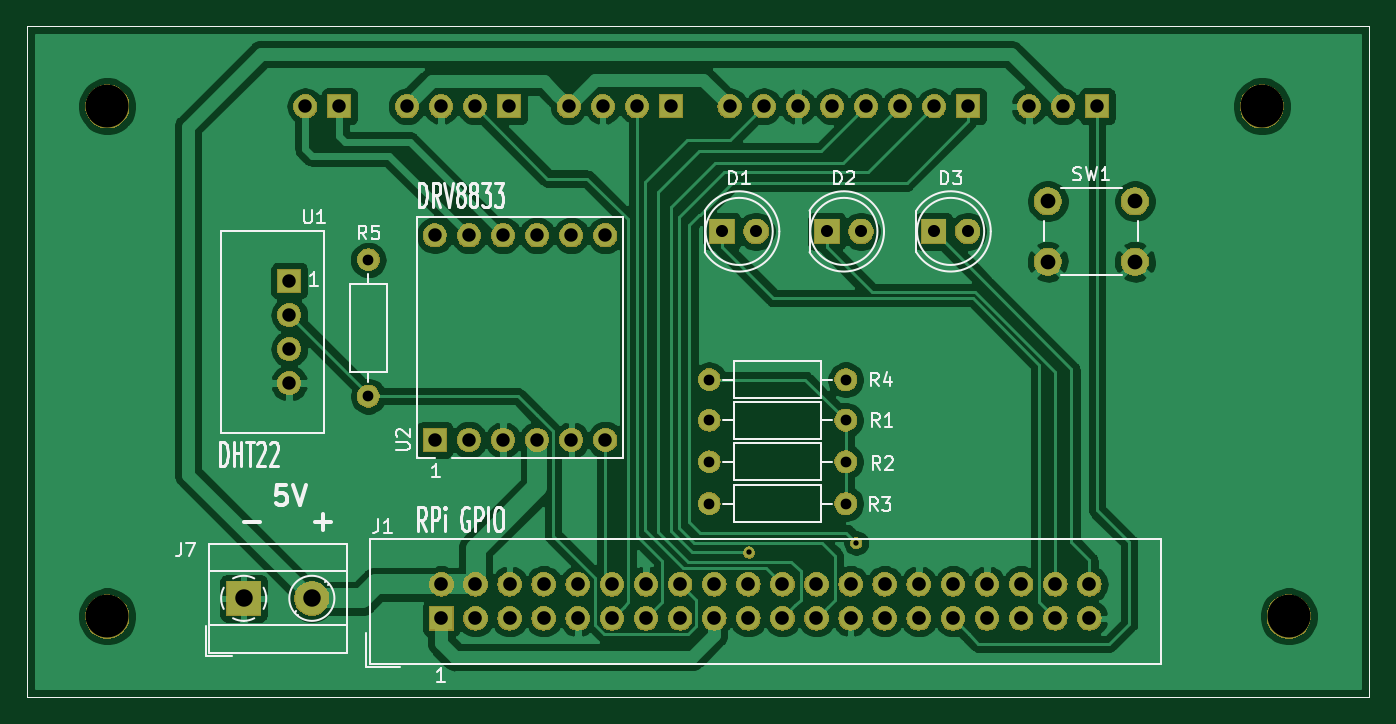
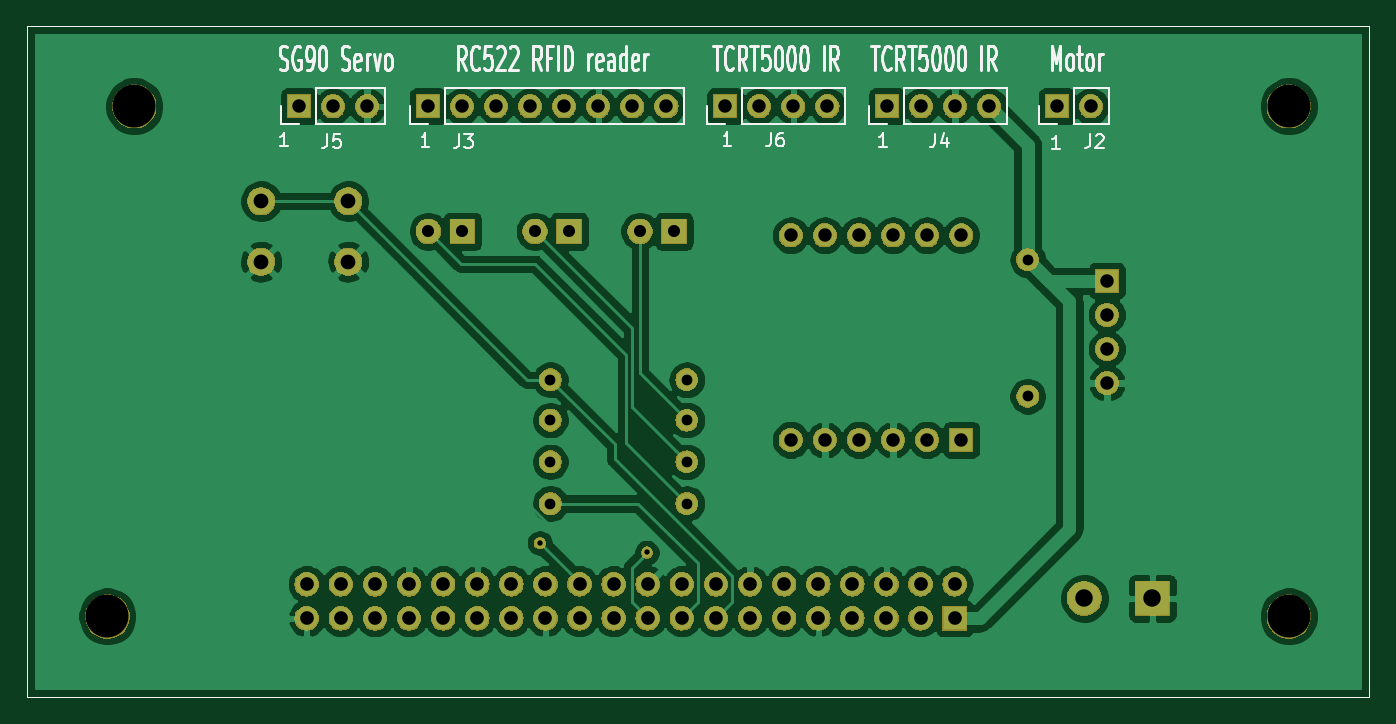
Circuit board: 10 layer files. Board 100.0 x 50.0 mm.
- bottom_copper: conveyor_belt_pcb-B_Cu.gbl (149286 bytes)
- bottom_mask: conveyor_belt_pcb-B_Mask.gbs (107665 bytes)
- paste: conveyor_belt_pcb-B_Paste.gbp (704 bytes)
- bottom_silk: conveyor_belt_pcb-B_SilkS.gbo (22057 bytes)
- outline: conveyor_belt_pcb-Edge_Cuts.gm1 (676 bytes)
- top_copper: conveyor_belt_pcb-F_Cu.gtl (130794 bytes)
- top_mask: conveyor_belt_pcb-F_Mask.gts (107665 bytes)
- paste: conveyor_belt_pcb-F_Paste.gtp (704 bytes)
- top_silk: conveyor_belt_pcb-F_SilkS.gto (20954 bytes)
- drill: conveyor_belt_pcb.drl (2131 bytes)

=== bottom_copper: conveyor_belt_pcb-B_Cu.gbl (149286 bytes, source omitted) ===
=== bottom_mask: conveyor_belt_pcb-B_Mask.gbs (107665 bytes, source omitted) ===
=== paste: conveyor_belt_pcb-B_Paste.gbp ===
%TF.GenerationSoftware,KiCad,Pcbnew,(5.1.2)-1*%
%TF.CreationDate,2019-07-30T19:12:15+02:00*%
%TF.ProjectId,F_rderband,46f67264-6572-4626-916e-642e6b696361,rev?*%
%TF.SameCoordinates,Original*%
%TF.FileFunction,Paste,Bot*%
%TF.FilePolarity,Positive*%
%FSLAX46Y46*%
G04 Gerber Fmt 4.6, Leading zero omitted, Abs format (unit mm)*
G04 Created by KiCad (PCBNEW (5.1.2)-1) date 2019-07-30 19:12:15*
%MOMM*%
%LPD*%
G04 APERTURE LIST*
%ADD10C,0.050000*%
G04 APERTURE END LIST*
D10*
X90000000Y-90000000D02*
X90000000Y-140000000D01*
X190000000Y-90000000D02*
X90000000Y-90000000D01*
X190000000Y-140000000D02*
X190000000Y-90000000D01*
X90000000Y-140000000D02*
X190000000Y-140000000D01*
M02*

=== bottom_silk: conveyor_belt_pcb-B_SilkS.gbo (22057 bytes, source omitted) ===
=== outline: conveyor_belt_pcb-Edge_Cuts.gm1 ===
%TF.GenerationSoftware,KiCad,Pcbnew,(5.1.2)-1*%
%TF.CreationDate,2019-07-30T19:12:16+02:00*%
%TF.ProjectId,F_rderband,46f67264-6572-4626-916e-642e6b696361,rev?*%
%TF.SameCoordinates,Original*%
%TF.FileFunction,Profile,NP*%
%FSLAX46Y46*%
G04 Gerber Fmt 4.6, Leading zero omitted, Abs format (unit mm)*
G04 Created by KiCad (PCBNEW (5.1.2)-1) date 2019-07-30 19:12:16*
%MOMM*%
%LPD*%
G04 APERTURE LIST*
%ADD10C,0.050000*%
G04 APERTURE END LIST*
D10*
X90000000Y-90000000D02*
X90000000Y-140000000D01*
X190000000Y-90000000D02*
X90000000Y-90000000D01*
X190000000Y-140000000D02*
X190000000Y-90000000D01*
X90000000Y-140000000D02*
X190000000Y-140000000D01*
M02*

=== top_copper: conveyor_belt_pcb-F_Cu.gtl (130794 bytes, source omitted) ===
=== top_mask: conveyor_belt_pcb-F_Mask.gts (107665 bytes, source omitted) ===
=== paste: conveyor_belt_pcb-F_Paste.gtp ===
%TF.GenerationSoftware,KiCad,Pcbnew,(5.1.2)-1*%
%TF.CreationDate,2019-07-30T19:12:15+02:00*%
%TF.ProjectId,F_rderband,46f67264-6572-4626-916e-642e6b696361,rev?*%
%TF.SameCoordinates,Original*%
%TF.FileFunction,Paste,Top*%
%TF.FilePolarity,Positive*%
%FSLAX46Y46*%
G04 Gerber Fmt 4.6, Leading zero omitted, Abs format (unit mm)*
G04 Created by KiCad (PCBNEW (5.1.2)-1) date 2019-07-30 19:12:15*
%MOMM*%
%LPD*%
G04 APERTURE LIST*
%ADD10C,0.050000*%
G04 APERTURE END LIST*
D10*
X90000000Y-90000000D02*
X90000000Y-140000000D01*
X190000000Y-90000000D02*
X90000000Y-90000000D01*
X190000000Y-140000000D02*
X190000000Y-90000000D01*
X90000000Y-140000000D02*
X190000000Y-140000000D01*
M02*

=== top_silk: conveyor_belt_pcb-F_SilkS.gto (20954 bytes, source omitted) ===
=== drill: conveyor_belt_pcb.drl ===
M48
; DRILL file {KiCad (5.1.2)-1} date 30/07/2019 19:11:15
; FORMAT={-:-/ absolute / inch / decimal}
; #@! TF.CreationDate,2019-07-30T19:11:15+02:00
; #@! TF.GenerationSoftware,Kicad,Pcbnew,(5.1.2)-1
FMAT,2
INCH
T1C0.0157
T2C0.0315
T3C0.0354
T4C0.0394
T5C0.0400
T6C0.0433
T7C0.0512
T8C0.1260
%
G90
G05
T1
X5.6618Y-5.088
X5.976Y-5.0598
T2
X4.5453Y-4.2299
X4.5453Y-4.6299
X5.5449Y-4.822
X5.9449Y-4.822
X5.5449Y-4.5815
X5.9449Y-4.5815
X5.5449Y-4.7
X5.9449Y-4.7
X5.5449Y-4.9445
X5.9449Y-4.9445
T3
X5.8898Y-4.1465
X5.9898Y-4.1465
X6.2028Y-4.1465
X6.3028Y-4.1465
X5.5827Y-4.1465
X5.6827Y-4.1465
T4
X4.3602Y-3.7795
X4.4602Y-3.7795
X5.6047Y-3.7795
X5.7047Y-3.7795
X5.8047Y-3.7795
X5.9047Y-3.7795
X6.0047Y-3.7795
X6.1047Y-3.7795
X6.2047Y-3.7795
X6.3047Y-3.7795
X6.4823Y-3.7795
X6.5823Y-3.7795
X6.6823Y-3.7795
X4.7402Y-4.1579
X4.7402Y-4.7579
X4.8402Y-4.1579
X4.8402Y-4.7579
X4.9402Y-4.1579
X4.9402Y-4.7579
X5.0402Y-4.1579
X5.0402Y-4.7579
X5.1402Y-4.1579
X5.1402Y-4.7579
X5.2402Y-4.1579
X5.2402Y-4.7579
X4.313Y-4.2913
X4.313Y-4.3913
X4.313Y-4.4913
X4.313Y-4.5913
X4.6583Y-3.7795
X4.7583Y-3.7795
X4.8583Y-3.7795
X4.9583Y-3.7795
X5.1327Y-3.7795
X5.2327Y-3.7795
X5.3327Y-3.7795
X5.4327Y-3.7795
T5
X4.7594Y-5.1811
X4.7594Y-5.2811
X4.8594Y-5.1811
X4.8594Y-5.2811
X4.9594Y-5.1811
X4.9594Y-5.2811
X5.0594Y-5.1811
X5.0594Y-5.2811
X5.1594Y-5.1811
X5.1594Y-5.2811
X5.2594Y-5.1811
X5.2594Y-5.2811
X5.3594Y-5.1811
X5.3594Y-5.2811
X5.4594Y-5.1811
X5.4594Y-5.2811
X5.5594Y-5.1811
X5.5594Y-5.2811
X5.6594Y-5.1811
X5.6594Y-5.2811
X5.7594Y-5.1811
X5.7594Y-5.2811
X5.8594Y-5.1811
X5.8594Y-5.2811
X5.9594Y-5.1811
X5.9594Y-5.2811
X6.0594Y-5.1811
X6.0594Y-5.2811
X6.1594Y-5.1811
X6.1594Y-5.2811
X6.2594Y-5.1811
X6.2594Y-5.2811
X6.3594Y-5.1811
X6.3594Y-5.2811
X6.4594Y-5.1811
X6.4594Y-5.2811
X6.5594Y-5.1811
X6.5594Y-5.2811
X6.6594Y-5.1811
X6.6594Y-5.2811
T6
X6.5374Y-4.0579
X6.5374Y-4.235
X6.7933Y-4.0579
X6.7933Y-4.235
T7
X4.1795Y-5.2224
X4.3795Y-5.2224
T8
X3.7795Y-3.7795
X7.1654Y-3.7795
X7.2441Y-5.2756
X3.7795Y-5.2756
T0
M30

